Dataset: Real-Time-Road-Condition-Detection-Using-Dashcam-Video (GitHub, CabuleaVictorAndrei/Real-Time-Road-Condition-Detection-Using-Dashcam-Video). Classes: clear, snowy, wet.

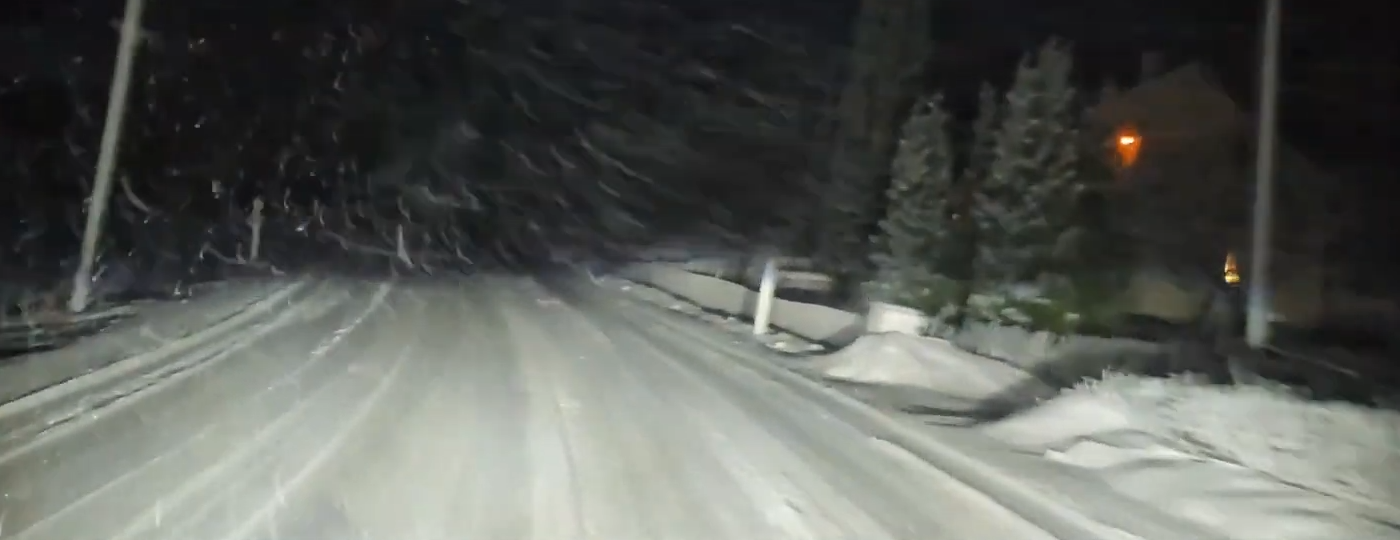
Label: snowy

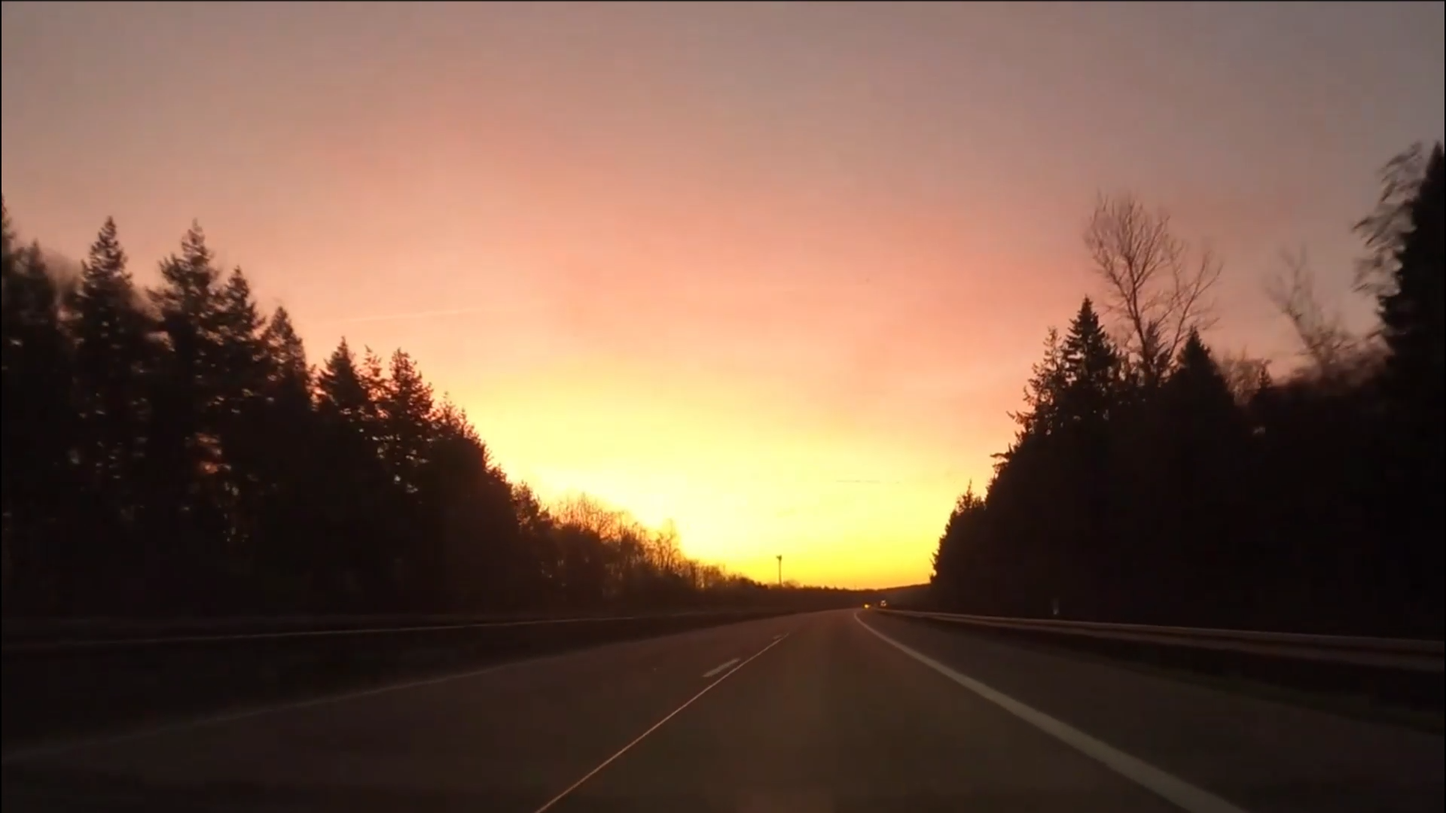
Label: clear

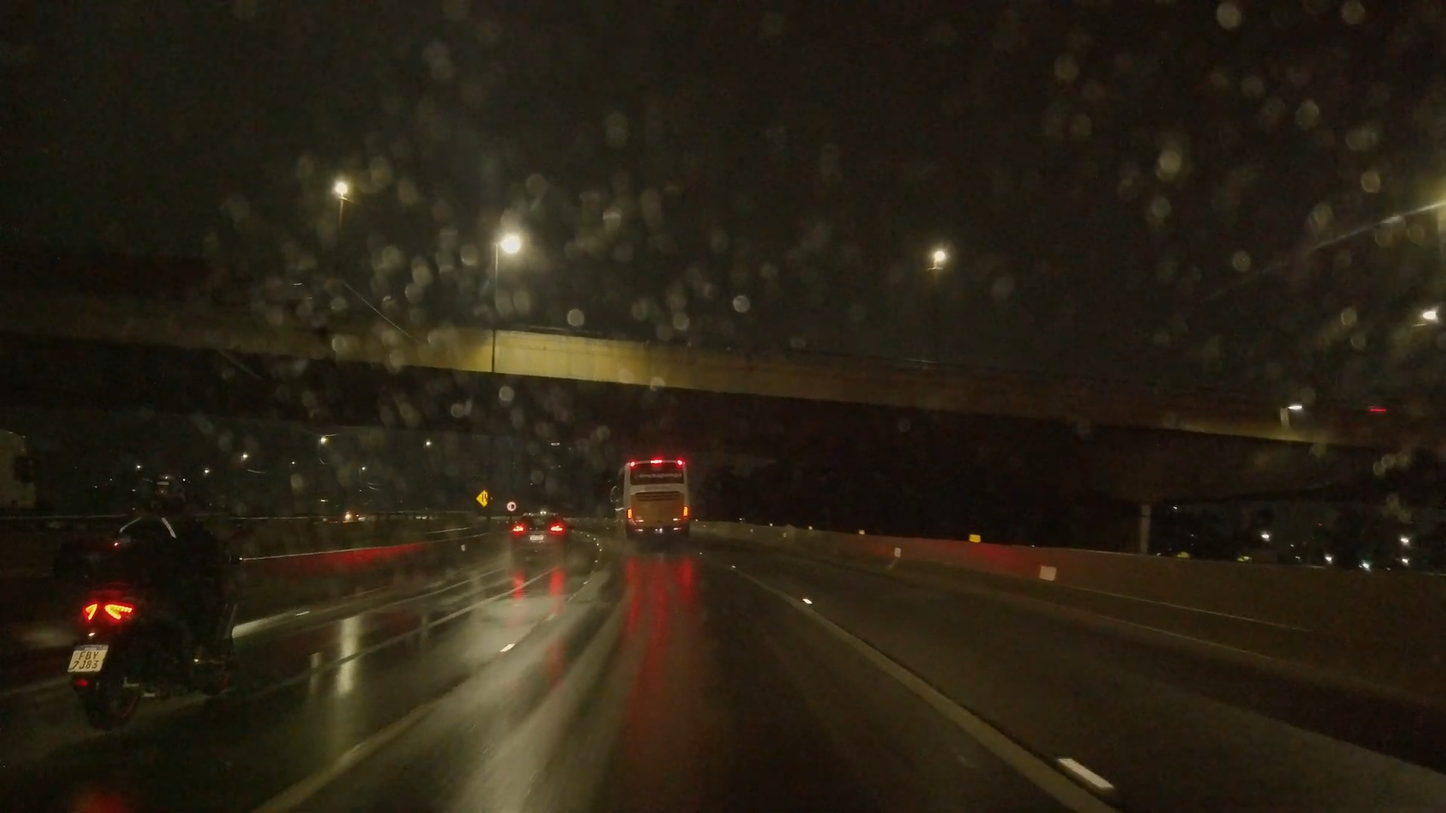
Label: wet

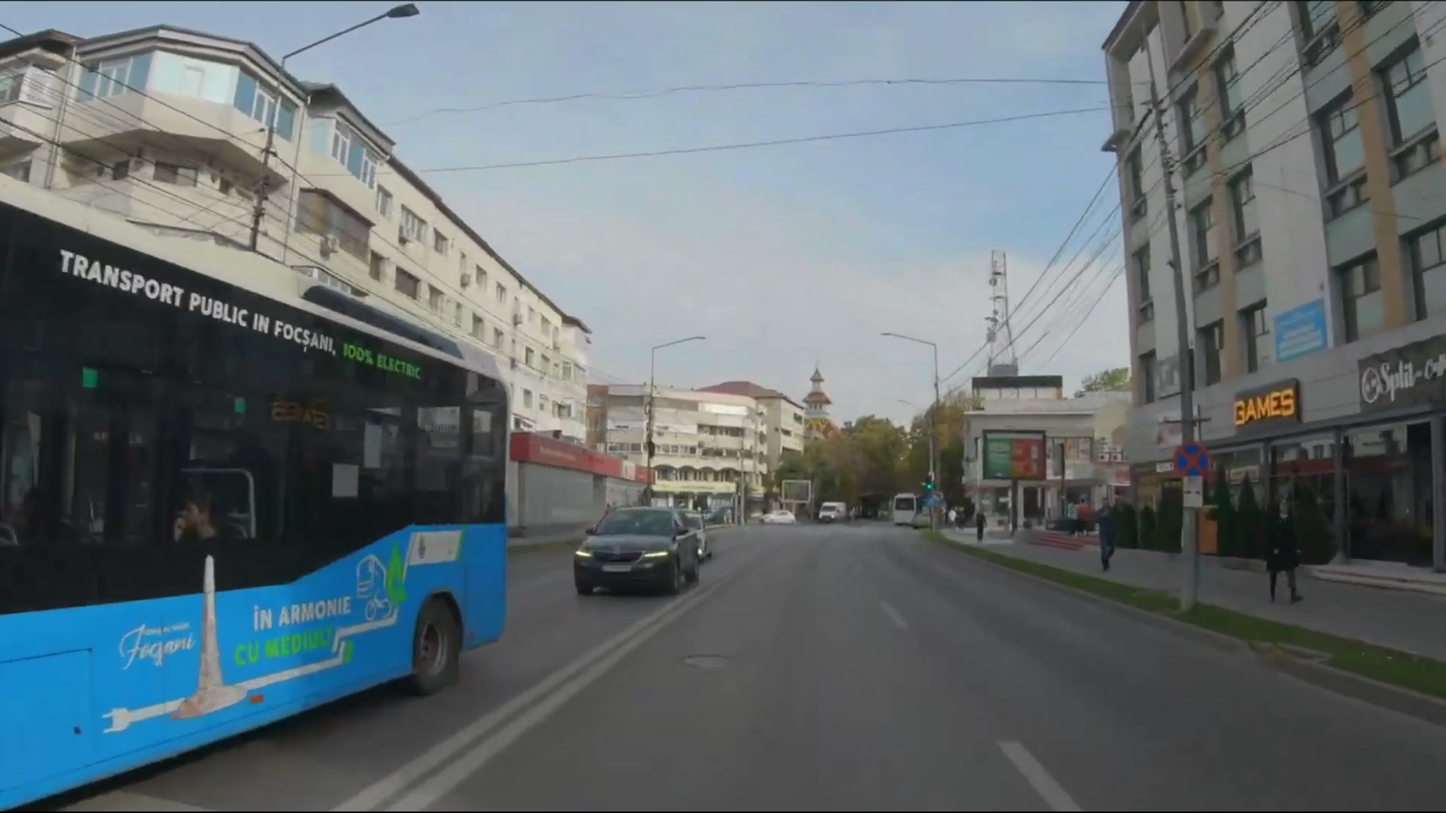
Label: clear

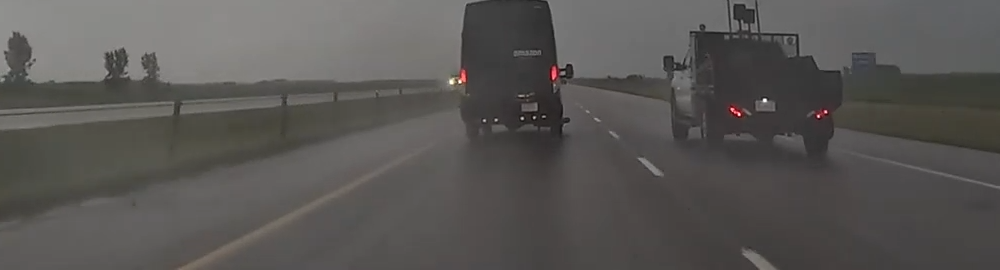
Label: wet

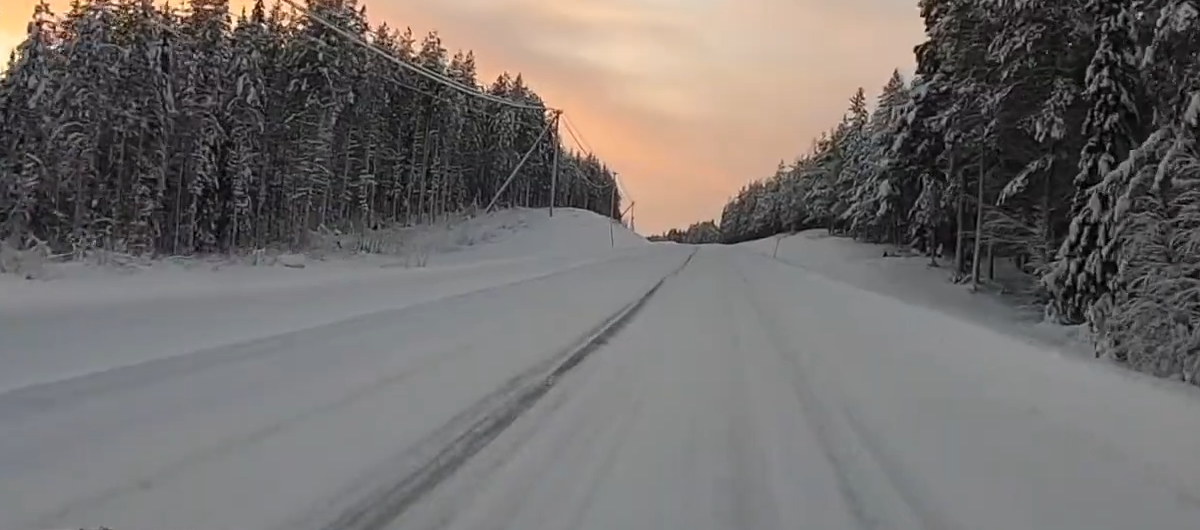
Label: snowy
